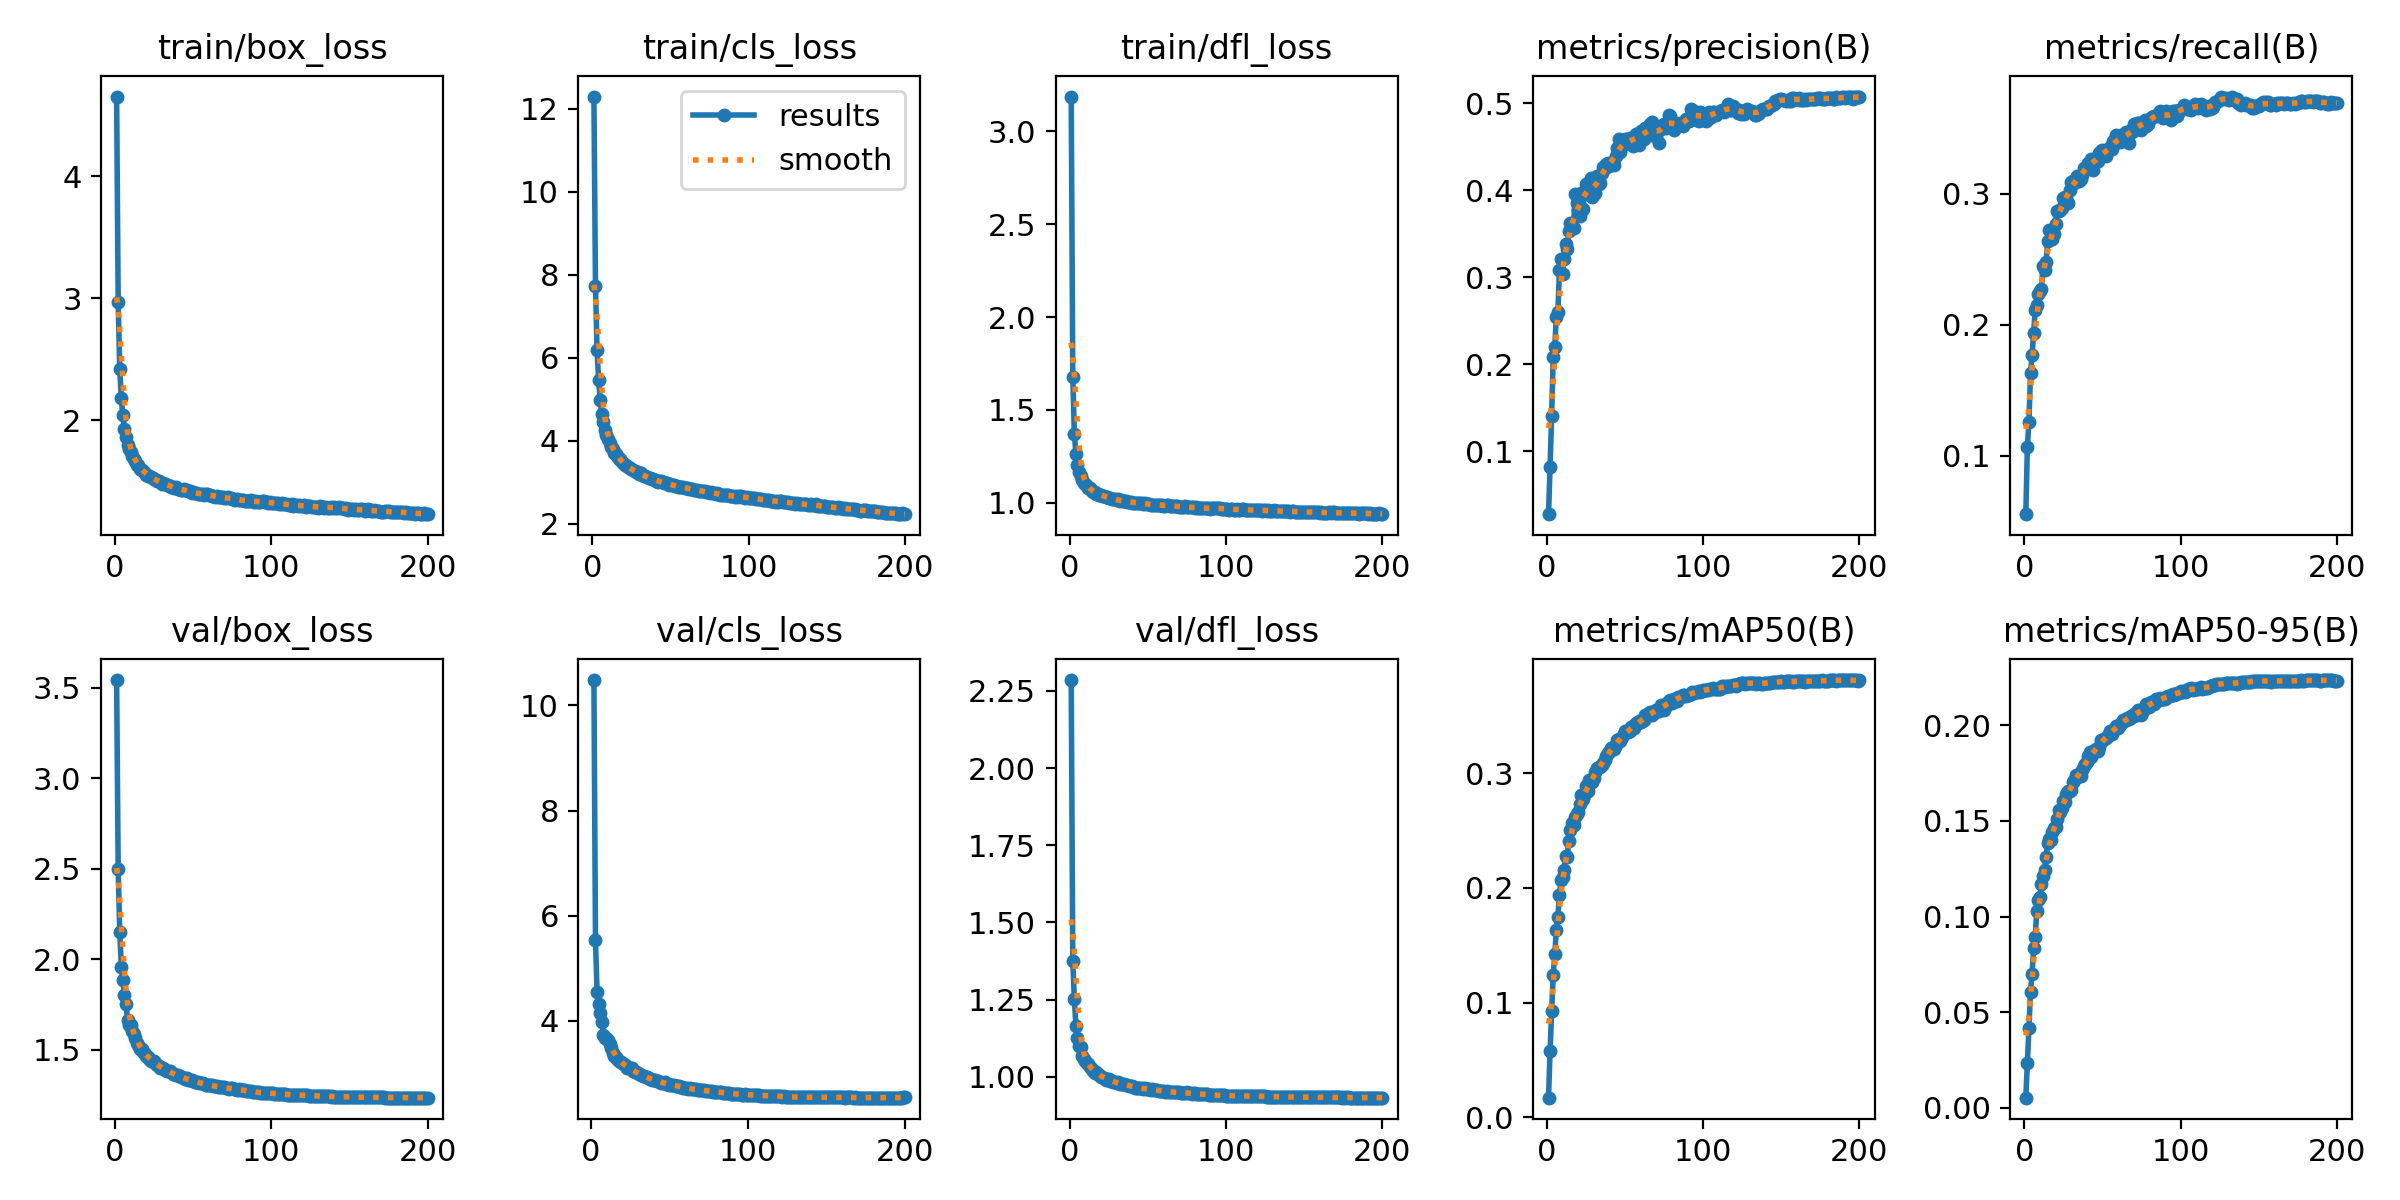

The file beside this chart, header and first rows:
epoch, time, train/box_loss, train/cls_loss, train/dfl_loss, metrics/precision(B), metrics/recall(B), metrics/mAP50(B), metrics/mAP50-95(B), val/box_loss, val/cls_loss, val/dfl_loss, lr/pg0, lr/pg1, lr/pg2
1, 195.4, 4.654, 12.3, 3.187, 0.02748, 0.0553, 0.01714, 0.00536, 3.542, inf, 2.285, 0.07004, 0.003329, 0.003329
2, 369.2, 2.97, 7.736, 1.679, 0.08208, 0.1068, 0.05788, 0.02328, 2.497, 10.48, 1.375, 0.04, 0.00663, 0.00663
3, 539, 2.424, 6.197, 1.373, 0.1407, 0.1257, 0.09256, 0.0418, 2.152, 5.532, 1.253, 0.009938, 0.009897, 0.009897
4, 707.9, 2.182, 5.478, 1.263, 0.2086, 0.163, 0.1241, 0.06079, 1.958, 4.552, 1.166, 0.009851, 0.009851, 0.009851
5, 882.9, 2.041, 4.994, 1.204, 0.2196, 0.1767, 0.142, 0.07015, 1.883, 4.312, 1.127, 0.009802, 0.009802, 0.009802
6, 1055, 1.93, 4.654, 1.168, 0.2546, 0.1939, 0.163, 0.08339, 1.804, 4.151, 1.101, 0.009753, 0.009753, 0.009753
7, 1228, 1.863, 4.454, 1.144, 0.2597, 0.2112, 0.175, 0.08911, 1.754, 3.978, 1.096, 0.009703, 0.009703, 0.009703
8, 1398, 1.801, 4.267, 1.124, 0.3087, 0.2151, 0.1936, 0.1031, 1.663, 3.723, 1.069, 0.009654, 0.009654, 0.009654
9, 1571, 1.766, 4.139, 1.107, 0.3206, 0.2235, 0.2067, 0.1089, 1.635, 3.664, 1.058, 0.009604, 0.009604, 0.009604
10, 1740, 1.737, 4.043, 1.099, 0.3041, 0.2254, 0.2099, 0.1102, 1.635, 3.668, 1.05, 0.009555, 0.009555, 0.009555
11, 1909, 1.703, 3.944, 1.091, 0.321, 0.2271, 0.2156, 0.1168, 1.604, 3.631, 1.044, 0.009505, 0.009505, 0.009505
12, 2078, 1.681, 3.863, 1.077, 0.338, 0.2448, 0.2274, 0.121, 1.588, 3.554, 1.041, 0.009456, 0.009456, 0.009456
13, 2246, 1.667, 3.815, 1.078, 0.3327, 0.2414, 0.227, 0.1244, 1.565, 3.488, 1.031, 0.009406, 0.009406, 0.009406
14, 2421, 1.637, 3.714, 1.064, 0.353, 0.2482, 0.2409, 0.131, 1.538, 3.393, 1.027, 0.009357, 0.009357, 0.009357
15, 2592, 1.629, 3.681, 1.06, 0.3619, 0.2637, 0.2508, 0.1386, 1.526, 3.329, 1.018, 0.009307, 0.009307, 0.009307
16, 2765, 1.603, 3.63, 1.057, 0.3567, 0.272, 0.2569, 0.1407, 1.504, 3.3, 1.014, 0.009258, 0.009258, 0.009258
17, 2934, 1.592, 3.572, 1.049, 0.3562, 0.2665, 0.2544, 0.14, 1.506, 3.277, 1.016, 0.009208, 0.009208, 0.009208
18, 3107, 1.586, 3.555, 1.045, 0.396, 0.2656, 0.2621, 0.1442, 1.489, 3.237, 1.009, 0.009158, 0.009158, 0.009158
19, 3276, 1.564, 3.488, 1.042, 0.3847, 0.269, 0.2643, 0.1463, 1.478, 3.207, 1.007, 0.009109, 0.009109, 0.009109
20, 3444, 1.554, 3.438, 1.041, 0.3773, 0.2765, 0.2663, 0.147, 1.467, 3.186, 1, 0.009059, 0.009059, 0.009059
21, 3622, 1.545, 3.423, 1.035, 0.3706, 0.2867, 0.2729, 0.151, 1.46, 3.168, 1.001, 0.00901, 0.00901, 0.00901
22, 3798, 1.546, 3.406, 1.038, 0.3968, 0.2864, 0.2808, 0.1555, 1.449, 3.149, 0.997, 0.00896, 0.00896, 0.00896
23, 3973, 1.531, 3.374, 1.033, 0.3777, 0.2873, 0.2772, 0.1548, 1.436, 3.102, 0.9917, 0.008911, 0.008911, 0.008911
24, 4151, 1.527, 3.352, 1.03, 0.3956, 0.2893, 0.2806, 0.1568, 1.438, 3.114, 0.9938, 0.008861, 0.008861, 0.008861
25, 4327, 1.519, 3.32, 1.026, 0.4067, 0.2964, 0.2889, 0.1605, 1.439, 3.095, 0.993, 0.008812, 0.008812, 0.008812
26, 4504, 1.509, 3.294, 1.026, 0.4086, 0.2978, 0.2846, 0.16, 1.422, 3.097, 0.9878, 0.008762, 0.008762, 0.008762
27, 4681, 1.501, 3.272, 1.022, 0.401, 0.2971, 0.2944, 0.1642, 1.417, 3.043, 0.9871, 0.008713, 0.008713, 0.008713
28, 4857, 1.502, 3.247, 1.019, 0.4138, 0.2927, 0.2935, 0.1656, 1.41, 3.018, 0.9842, 0.008663, 0.008663, 0.008663
29, 5035, 1.496, 3.251, 1.018, 0.3923, 0.3029, 0.2927, 0.1654, 1.398, 3.016, 0.982, 0.008614, 0.008614, 0.008614
30, 5214, 1.478, 3.192, 1.014, 0.3954, 0.3088, 0.296, 0.1659, 1.399, 3.006, 0.9811, 0.008564, 0.008564, 0.008564
31, 5393, 1.489, 3.218, 1.018, 0.3966, 0.3099, 0.3009, 0.1701, 1.397, 2.991, 0.982, 0.008515, 0.008515, 0.008515
32, 5571, 1.475, 3.179, 1.009, 0.4158, 0.3078, 0.3047, 0.1713, 1.386, 2.966, 0.9775, 0.008466, 0.008466, 0.008466
33, 5748, 1.473, 3.162, 1.012, 0.4069, 0.3103, 0.305, 0.1742, 1.381, 2.95, 0.9771, 0.008416, 0.008416, 0.008416
34, 5925, 1.473, 3.158, 1.012, 0.4082, 0.3138, 0.3057, 0.1731, 1.38, 2.941, 0.9757, 0.008367, 0.008367, 0.008367
35, 6103, 1.461, 3.13, 1.009, 0.4192, 0.3095, 0.3075, 0.1737, 1.38, 2.936, 0.9766, 0.008317, 0.008317, 0.008317
36, 6279, 1.453, 3.109, 1.008, 0.4268, 0.311, 0.3086, 0.1735, 1.375, 2.926, 0.975, 0.008268, 0.008268, 0.008268
37, 6458, 1.451, 3.104, 1.005, 0.425, 0.3141, 0.3117, 0.1767, 1.367, 2.91, 0.9746, 0.008218, 0.008218, 0.008218
38, 6635, 1.444, 3.073, 1.005, 0.4305, 0.3199, 0.3149, 0.1785, 1.365, 2.886, 0.9696, 0.008169, 0.008169, 0.008169
39, 6813, 1.45, 3.089, 1.006, 0.431, 0.3182, 0.3176, 0.1799, 1.36, 2.877, 0.9702, 0.008119, 0.008119, 0.008119
40, 6988, 1.434, 3.052, 0.9999, 0.4278, 0.3196, 0.3182, 0.1809, 1.358, 2.867, 0.9695, 0.00807, 0.00807, 0.00807
41, 7166, 1.439, 3.039, 1, 0.431, 0.3232, 0.322, 0.1839, 1.352, 2.862, 0.9675, 0.00802, 0.00802, 0.00802
42, 7343, 1.429, 3.023, 0.9988, 0.4329, 0.3228, 0.3229, 0.1858, 1.346, 2.846, 0.9654, 0.007971, 0.007971, 0.007971
43, 7521, 1.43, 3.025, 1.001, 0.4294, 0.3262, 0.3211, 0.1832, 1.346, 2.856, 0.9651, 0.007921, 0.007921, 0.007921
44, 7698, 1.435, 3.028, 1, 0.4398, 0.3184, 0.3242, 0.1861, 1.342, 2.833, 0.9642, 0.007872, 0.007872, 0.007872
45, 7874, 1.43, 3.007, 0.9992, 0.4479, 0.3261, 0.3288, 0.187, 1.339, 2.821, 0.9643, 0.007822, 0.007822, 0.007822
46, 8053, 1.425, 2.986, 0.9984, 0.4592, 0.3238, 0.3297, 0.1877, 1.341, 2.82, 0.964, 0.007772, 0.007772, 0.007772
47, 8230, 1.417, 2.981, 0.9956, 0.4443, 0.3249, 0.3281, 0.1867, 1.333, 2.827, 0.9614, 0.007723, 0.007723, 0.007723
48, 8406, 1.418, 2.982, 0.9969, 0.4507, 0.3311, 0.3317, 0.1884, 1.332, 2.8, 0.9629, 0.007673, 0.007673, 0.007673
49, 8583, 1.405, 2.942, 0.9909, 0.4539, 0.3326, 0.3343, 0.1923, 1.33, 2.788, 0.9616, 0.007624, 0.007624, 0.007624
50, 8759, 1.408, 2.957, 0.9917, 0.4582, 0.3336, 0.3365, 0.192, 1.326, 2.779, 0.9604, 0.007574, 0.007574, 0.007574
51, 8937, 1.402, 2.936, 0.9918, 0.4536, 0.3302, 0.3364, 0.1929, 1.321, 2.776, 0.9596, 0.007525, 0.007525, 0.007525
52, 9116, 1.407, 2.932, 0.99, 0.4558, 0.3289, 0.3357, 0.1932, 1.323, 2.778, 0.9587, 0.007476, 0.007476, 0.007476
53, 9291, 1.399, 2.919, 0.9893, 0.4594, 0.3318, 0.3368, 0.1937, 1.321, 2.77, 0.9598, 0.007426, 0.007426, 0.007426
54, 9466, 1.399, 2.908, 0.99, 0.4574, 0.3339, 0.3401, 0.1956, 1.316, 2.759, 0.9568, 0.007377, 0.007377, 0.007377
55, 9643, 1.394, 2.901, 0.9877, 0.4513, 0.3356, 0.3409, 0.197, 1.316, 2.756, 0.9585, 0.007327, 0.007327, 0.007327
56, 9820, 1.396, 2.896, 0.9889, 0.4614, 0.334, 0.339, 0.1956, 1.313, 2.762, 0.9571, 0.007278, 0.007278, 0.007278
57, 9999, 1.389, 2.882, 0.9869, 0.465, 0.34, 0.3437, 0.1973, 1.31, 2.743, 0.9559, 0.007228, 0.007228, 0.007228
58, 10176, 1.399, 2.9, 0.988, 0.4576, 0.3388, 0.344, 0.1979, 1.306, 2.737, 0.9552, 0.007178, 0.007178, 0.007178
59, 10354, 1.397, 2.876, 0.9891, 0.452, 0.3446, 0.3459, 0.1997, 1.306, 2.729, 0.9554, 0.007129, 0.007129, 0.007129
60, 10530, 1.386, 2.867, 0.985, 0.4682, 0.3398, 0.345, 0.1985, 1.302, 2.728, 0.9532, 0.007079, 0.007079, 0.007079
... 140 more rows
